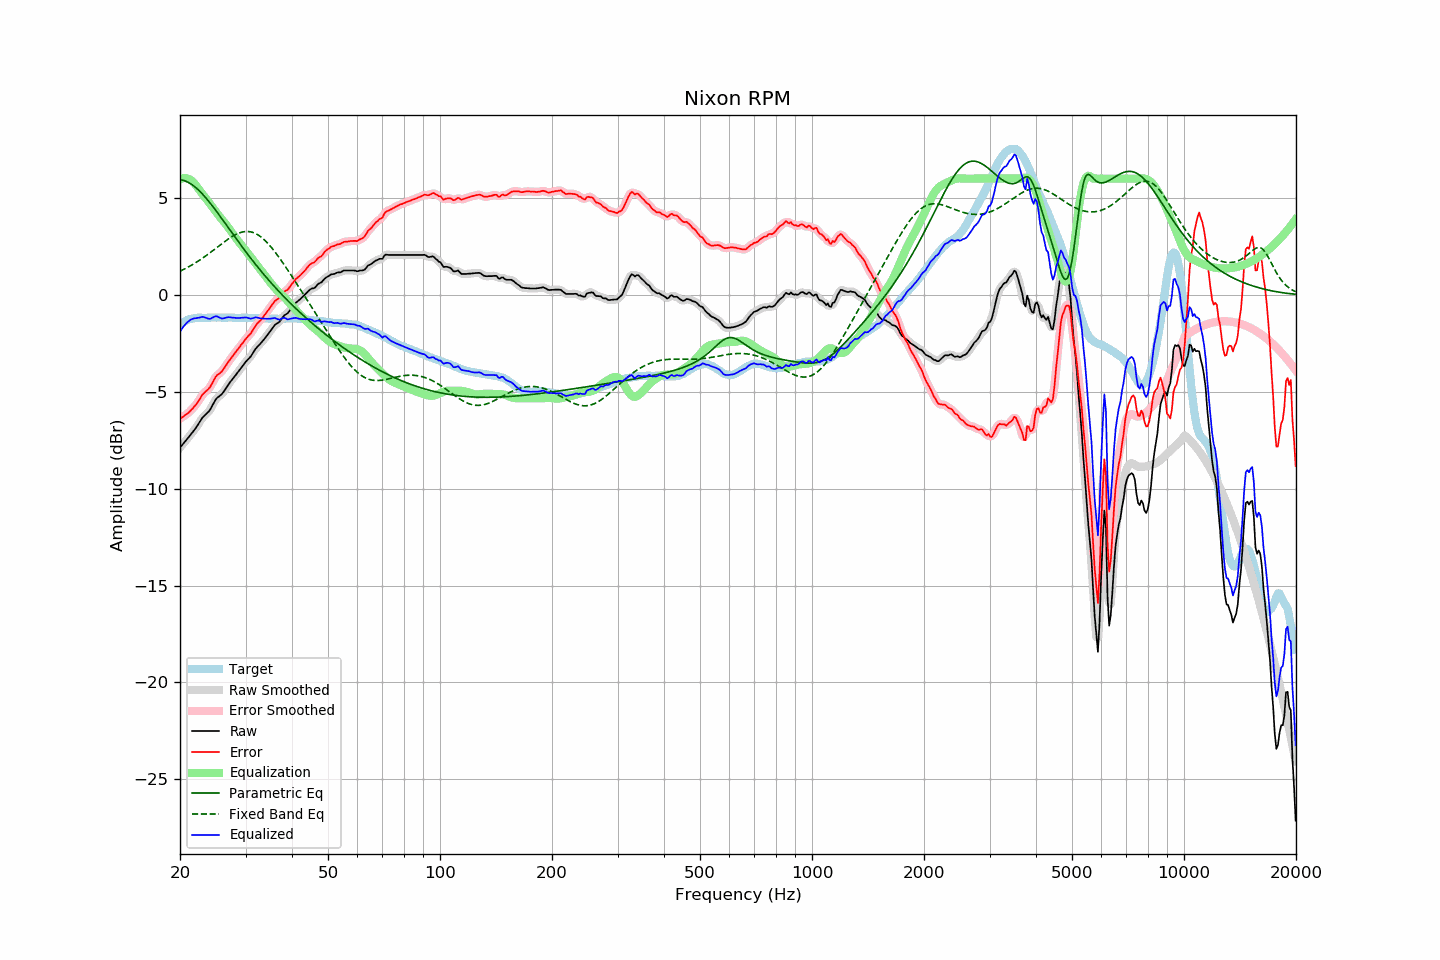

The file beside this chart, header and first rows:
frequency, raw, error, smoothed, error_smoothed, equalization, parametric_eq, fixed_band_eq, equalized_raw, equalized_smoothed, target
20.00, -7.88, -6.39, -7.88, -6.38, 5.97, 5.95, 1.22, -1.91, -1.91, -1.50
20.20, -7.78, -6.33, -7.78, -6.33, 6.00, 5.94, 1.26, -1.78, -1.78, -1.45
20.40, -7.68, -6.28, -7.68, -6.28, 6.02, 5.92, 1.30, -1.66, -1.66, -1.40
20.61, -7.58, -6.22, -7.58, -6.22, 6.03, 5.89, 1.34, -1.55, -1.55, -1.37
20.81, -7.48, -6.16, -7.48, -6.16, 6.02, 5.85, 1.39, -1.46, -1.46, -1.32
21.02, -7.38, -6.10, -7.38, -6.10, 6.00, 5.81, 1.43, -1.38, -1.38, -1.28
21.23, -7.28, -6.02, -7.28, -6.02, 5.96, 5.77, 1.48, -1.32, -1.32, -1.26
21.44, -7.17, -5.93, -7.17, -5.94, 5.91, 5.72, 1.53, -1.26, -1.27, -1.24
21.66, -7.07, -5.85, -7.07, -5.85, 5.84, 5.66, 1.57, -1.23, -1.23, -1.22
21.87, -6.96, -5.75, -6.96, -5.76, 5.75, 5.59, 1.62, -1.21, -1.21, -1.21
22.09, -6.85, -5.66, -6.85, -5.66, 5.65, 5.53, 1.67, -1.20, -1.20, -1.19
22.31, -6.72, -5.54, -6.72, -5.54, 5.53, 5.45, 1.73, -1.18, -1.19, -1.18
22.54, -6.59, -5.41, -6.59, -5.41, 5.42, 5.37, 1.78, -1.17, -1.17, -1.18
22.76, -6.46, -5.28, -6.46, -5.28, 5.31, 5.29, 1.84, -1.15, -1.15, -1.18
22.99, -6.33, -5.14, -6.35, -5.16, 5.20, 5.20, 1.89, -1.13, -1.14, -1.19
23.22, -6.25, -5.06, -6.25, -5.06, 5.10, 5.11, 1.95, -1.15, -1.15, -1.19
23.45, -6.17, -4.98, -6.17, -4.98, 4.99, 5.02, 2.01, -1.18, -1.18, -1.19
23.69, -6.09, -4.91, -6.10, -4.91, 4.88, 4.92, 2.07, -1.21, -1.21, -1.18
23.92, -6.01, -4.83, -6.00, -4.82, 4.77, 4.82, 2.13, -1.24, -1.23, -1.18
24.16, -5.89, -4.72, -5.88, -4.71, 4.66, 4.71, 2.19, -1.23, -1.22, -1.17
24.40, -5.73, -4.57, -5.73, -4.57, 4.55, 4.61, 2.26, -1.18, -1.19, -1.16
24.65, -5.58, -4.41, -5.58, -4.41, 4.44, 4.50, 2.32, -1.15, -1.14, -1.17
24.89, -5.43, -4.26, -5.44, -4.27, 4.33, 4.39, 2.39, -1.10, -1.11, -1.17
25.14, -5.32, -4.15, -5.33, -4.16, 4.22, 4.28, 2.45, -1.10, -1.12, -1.17
25.39, -5.26, -4.10, -5.25, -4.09, 4.11, 4.16, 2.51, -1.15, -1.15, -1.16
25.65, -5.19, -4.03, -5.19, -4.02, 4.00, 4.05, 2.58, -1.19, -1.19, -1.16
25.91, -5.12, -3.95, -5.11, -3.94, 3.90, 3.94, 2.64, -1.22, -1.21, -1.17
26.16, -5.02, -3.84, -5.01, -3.84, 3.80, 3.82, 2.70, -1.22, -1.21, -1.18
26.43, -4.89, -3.72, -4.89, -3.72, 3.70, 3.70, 2.77, -1.19, -1.19, -1.18
26.69, -4.76, -3.58, -4.76, -3.59, 3.60, 3.59, 2.83, -1.16, -1.17, -1.18
26.96, -4.63, -3.46, -4.64, -3.47, 3.48, 3.47, 2.88, -1.15, -1.15, -1.17
27.23, -4.52, -3.35, -4.52, -3.35, 3.37, 3.36, 2.94, -1.16, -1.16, -1.17
27.50, -4.41, -3.24, -4.41, -3.24, 3.25, 3.24, 2.99, -1.16, -1.16, -1.17
27.77, -4.31, -3.13, -4.31, -3.13, 3.13, 3.12, 3.04, -1.18, -1.18, -1.18
28.05, -4.20, -3.02, -4.20, -3.02, 3.02, 3.01, 3.09, -1.18, -1.18, -1.18
28.33, -4.10, -2.91, -4.10, -2.91, 2.91, 2.89, 3.13, -1.19, -1.19, -1.19
28.62, -3.99, -2.80, -3.99, -2.80, 2.80, 2.78, 3.17, -1.19, -1.19, -1.19
28.90, -3.89, -2.71, -3.88, -2.70, 2.69, 2.66, 3.20, -1.20, -1.19, -1.18
29.19, -3.77, -2.58, -3.77, -2.59, 2.59, 2.55, 3.23, -1.18, -1.19, -1.19
29.48, -3.66, -2.49, -3.66, -2.48, 2.48, 2.44, 3.25, -1.18, -1.18, -1.17
29.78, -3.55, -2.37, -3.55, -2.37, 2.38, 2.33, 3.26, -1.17, -1.17, -1.19
30.08, -3.44, -2.27, -3.45, -2.27, 2.28, 2.22, 3.27, -1.16, -1.17, -1.18
30.38, -3.35, -2.16, -3.36, -2.17, 2.17, 2.11, 3.27, -1.18, -1.19, -1.19
30.68, -3.27, -2.08, -3.27, -2.08, 2.06, 2.00, 3.26, -1.21, -1.21, -1.19
30.99, -3.18, -1.99, -3.17, -1.98, 1.95, 1.89, 3.25, -1.23, -1.22, -1.19
31.30, -3.05, -1.86, -3.05, -1.86, 1.84, 1.79, 3.23, -1.21, -1.21, -1.19
31.61, -2.92, -1.73, -2.92, -1.73, 1.73, 1.68, 3.20, -1.19, -1.19, -1.19
31.93, -2.78, -1.59, -2.80, -1.60, 1.63, 1.58, 3.16, -1.16, -1.17, -1.19
32.24, -2.69, -1.48, -2.69, -1.49, 1.52, 1.47, 3.12, -1.17, -1.17, -1.20
32.57, -2.60, -1.41, -2.60, -1.40, 1.41, 1.37, 3.07, -1.19, -1.19, -1.20
32.89, -2.52, -1.32, -2.51, -1.31, 1.31, 1.27, 3.01, -1.21, -1.21, -1.20
33.22, -2.42, -1.21, -2.42, -1.21, 1.20, 1.17, 2.95, -1.22, -1.22, -1.21
33.55, -2.32, -1.11, -2.32, -1.11, 1.10, 1.07, 2.88, -1.22, -1.23, -1.21
33.89, -2.22, -1.00, -2.22, -1.00, 0.99, 0.97, 2.80, -1.23, -1.23, -1.22
34.23, -2.11, -0.90, -2.11, -0.89, 0.88, 0.87, 2.71, -1.23, -1.23, -1.21
34.57, -2.00, -0.77, -2.00, -0.78, 0.77, 0.78, 2.63, -1.23, -1.23, -1.23
34.92, -1.89, -0.66, -1.89, -0.66, 0.66, 0.68, 2.53, -1.23, -1.23, -1.23
35.27, -1.77, -0.54, -1.77, -0.54, 0.56, 0.59, 2.43, -1.22, -1.21, -1.23
35.62, -1.66, -0.43, -1.66, -0.43, 0.46, 0.50, 2.33, -1.21, -1.20, -1.23
35.97, -1.55, -0.32, -1.56, -0.33, 0.36, 0.41, 2.23, -1.19, -1.21, -1.23
... 635 more rows
